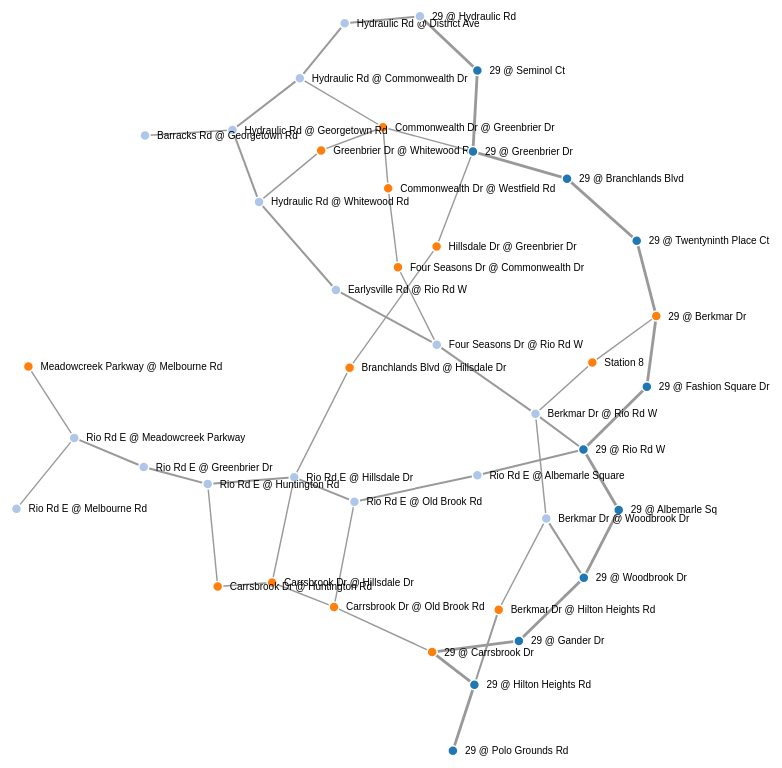
D3 v3 page, settled after 480 driven frames (8 s of simulated time); the page loaded 1 data file(s).



var width = 950,
    height = 950;

var color = d3.scale.category20();

var force = d3.layout.force()
    .charge(-500)
    .linkDistance(function(link){return Math.sqrt(link.distance);})
    .size([width, height]);

var svg = d3.select("body").append("svg")
    .attr("width", width)
    .attr("height", height);

d3.json("RoadNetwork.json", function(error, graph) {
  var nodeMap = {};
  graph.intersections.forEach(function(d){nodeMap[d.name] = d;});
  graph.roads.forEach(function(l){l.source = nodeMap[l.source];l.target = nodeMap[l.target];});

  force.nodes(graph.intersections)
    .links(graph.roads)
    .start();

  var link = svg.selectAll(".link")
    .data(graph.roads)
    .enter().append("line")
    .attr("class", "link")
    .style("stroke-width", function(d) { return Math.sqrt(d.lanes); });

  var node = svg.selectAll(".node")
    .data(graph.intersections)
    .enter().append("g")
    .attr("class", "node")
    .on("mouseover", mouseover)
    .on("mouseout", mouseout)    
    .call(force.drag);

  node.append("circle")
    .attr("r", 5)
    .style("fill", function(d) { return color(d.controlType); });

  //node.append("title")
  //  .text(function(d) { return d.name; });

  node.append("text")
    .attr("x", 12)
    .attr("dy", ".35em")
    .attr("color", "black")
    .text(function(d) { return d.name; });

  force.on("tick", function() {
    link.attr("x1", function(d) { return d.source.x; })
      .attr("y1", function(d) { return d.source.y; })
      .attr("x2", function(d) { return d.target.x; })
      .attr("y2", function(d) { return d.target.y; });

    node
      .attr("transform", function(d) { return "translate(" + d.x + "," + d.y + ")"; });

    //node.attr("cx", function(d) { return d.x; })
    //  .attr("cy", function(d) { return d.y; });
  });

  function mouseover() {
    d3.select(this).select("circle").transition()
      .duration(750)
      .attr("r", 10);
  }

  function mouseout() {
    d3.select(this).select("circle").transition()
        .duration(750)
        .attr("r", 5);
  }

});



### data: RoadNetwork.json
{
 "intersections": [
  {
   "name": "29 @ Rio Rd W",
   "controlType": "preemptionSignal"
  },
  {
   "name": "Berkmar Dr @ Rio Rd W",
   "controlType": "signal"
  },
  {
   "name": "29 @ Albemarle Sq",
   "controlType": "preemptionSignal"
  },
  {
   "name": "29 @ Woodbrook Dr",
   "controlType": "preemptionSignal"
  },
  {
   "name": "29 @ Gander Dr",
   "controlType": "preemptionSignal"
  },
  {
   "name": "29 @ Hilton Heights Rd",
   "controlType": "preemptionSignal"
  },
  {
   "name": "29 @ Polo Grounds Rd",
   "controlType": "preemptionSignal"
  },
  {
   "name": "Four Seasons Dr @ Rio Rd W",
   "controlType": "signal"
  },
  "... 34 more items"
 ],
 "roads": [
  {
   "source": "29 @ Hilton Heights Rd",
   "target": "29 @ Polo Grounds Rd",
   "speed": 45,
   "distance": 2400,
   "lanes": 8,
   "median": "hard"
  },
  {
   "source": "29 @ Hilton Heights Rd",
   "target": "29 @ Carrsbrook Dr",
   "speed": 45,
   "distance": 1465,
   "lanes": 8,
   "median": "hard"
  },
  {
   "source": "29 @ Gander Dr",
   "target": "29 @ Carrsbrook Dr",
   "speed": 45,
   "distance": 610,
   "lanes": 8,
   "median": "hard"
  },
  {
   "source": "29 @ Woodbrook Dr",
   "target": "29 @ Gander Dr",
   "speed": 45,
   "distance": 1650,
   "lanes": 8,
   "median": "hard"
  },
  {
   "source": "29 @ Woodbrook Dr",
   "target": "29 @ Albemarle Sq",
   "speed": 45,
   "distance": 1685,
   "lanes": 8,
   "median": "hard"
  },
  {
   "source": "29 @ Rio Rd W",
   "target": "29 @ Albemarle Sq",
   "speed": 45,
   "distance": 685,
   "lanes": 8,
   "median": "hard"
  },
  {
   "source": "29 @ Rio Rd W",
   "target": "29 @ Fashion Square Dr",
   "speed": 45,
   "distance": 980,
   "lanes": 8,
   "median": "hard"
  },
  {
   "source": "29 @ Berkmar Dr",
   "target": "29 @ Fashion Square Dr",
   "speed": 45,
   "distance": 520,
   "lanes": 8,
   "median": "hard"
  },
  "... 44 more items"
 ]
}